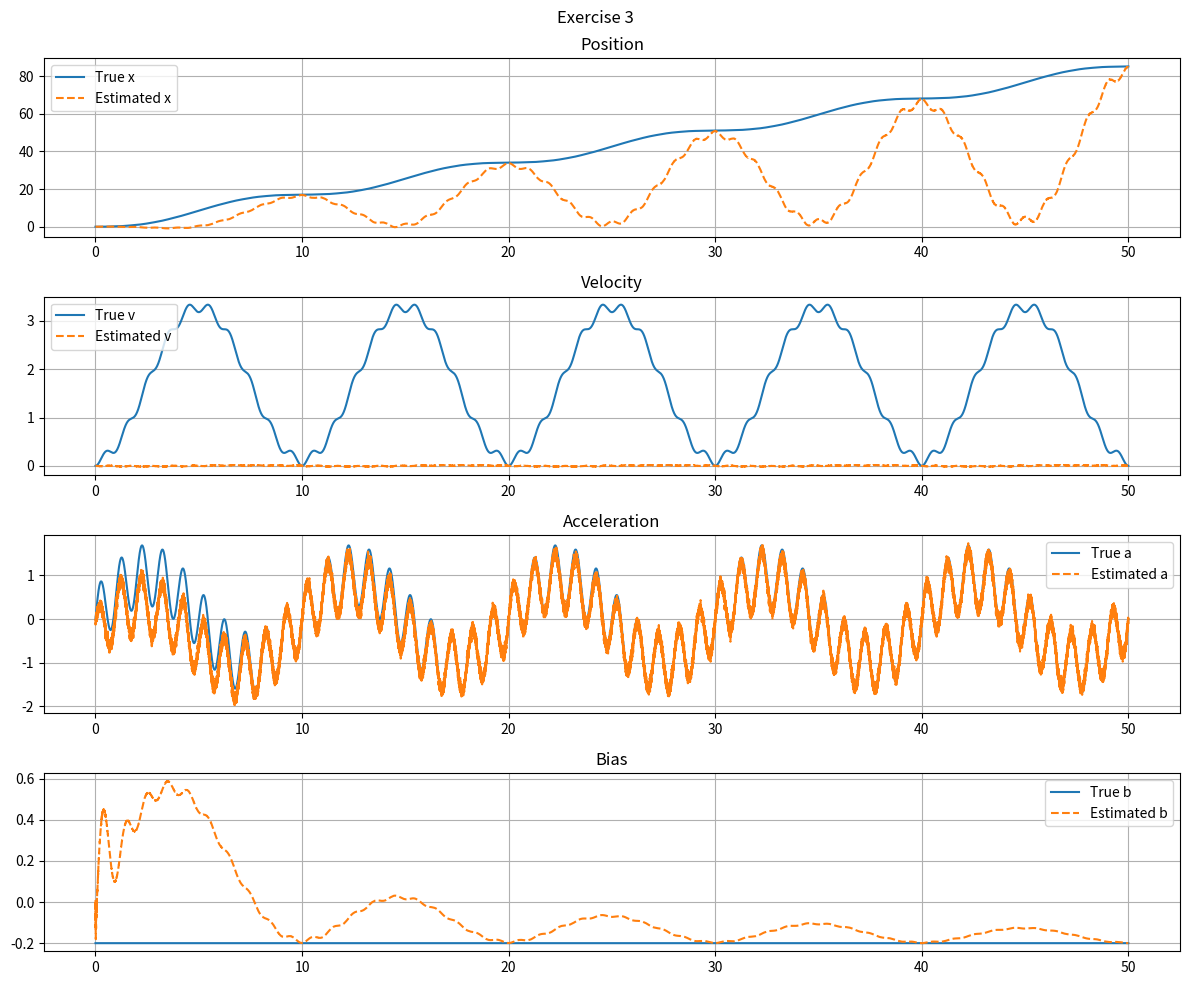

Reproduce this figure in Python.
import numpy as np
import matplotlib.pyplot as plt

# ===============================
# Parameters
# ===============================
Ts = 0.001
phi = 0.9

sigma_wa = 0.1
sigma_wb = 0
sigma_v  = 0.1

b_true = -0.2
N = 50000

time = np.arange(N) * Ts

# ===============================
# TRUE SYSTEM (3 states)
# ===============================

Phi_true = np.array([
    [1, Ts, 0],
    [0, 1,  Ts],
    [0, 0,  0]
])

Gamma = np.array([[0],
                  [0],
                  [1]])

H_true = np.array([[0, 0, 1]])

# ===============================
# KALMAN FILTER (4 states)
# ===============================

Phi_kf = np.array([
    [1, Ts, 0.5 * Ts**2, 0],
    [0, 1,  Ts, 0],
    [0, 0,  phi, 0],
    [0, 0,  0, 1]
])

Q = np.diag([0, 0, sigma_wa**2, sigma_wb**2])
H_kf = np.array([[0, 0, 1, 1]])
R = np.array([[sigma_v**2]])

# ===============================
# Storage
# ===============================

x_true = np.zeros((3, N))
x_hat  = np.zeros((4, N))
P = np.eye(4)

# bias
b = b_true

# acceleration input
w1 = 2*np.pi*0.1      # 1 Hz
w2 = 2*np.pi*1      # 5 Hz

a_input = np.sin(w1*time) + 0.7*np.sin(w2*time)

# ===============================
# Simulation + KF
# ===============================

for k in range(N-1):

    # ---- True system ----
    x_true[:,k+1] = (
        Phi_true @ x_true[:,k] +
        (Gamma.flatten() * a_input[k])
    )

    # measurement: y = a + b + noise
    y = a_input[k] + b + sigma_v * np.random.randn()

    # ===============================
    # Kalman Filter
    # ===============================

    # Prediction
    x_pred = Phi_kf @ x_hat[:,k]
    P_pred = Phi_kf @ P @ Phi_kf.T + Q

    # Measurement
    S = H_kf @ P_pred @ H_kf.T + R
    K = P_pred @ H_kf.T @ np.linalg.inv(S)

    innovation = y - H_kf @ x_pred
    x_hat[:,k+1] = x_pred + (K @ innovation).flatten()

    P = (np.eye(4) - K @ H_kf) @ P_pred


# ===============================
# Plot Results
# ===============================



plt.figure(figsize=(12,10))
plt.suptitle("Exercise 3")
# Position
plt.subplot(4,1,1)
plt.plot(time, x_true[0,:], label='True x')
plt.plot(time, x_hat[0,:], '--', label='Estimated x')
plt.title('Position')
plt.legend()
plt.grid()

# Velocity
plt.subplot(4,1,2)
plt.plot(time, x_true[1,:], label='True v')
plt.plot(time, x_hat[1,:], '--', label='Estimated v')
plt.title('Velocity')
plt.legend()
plt.grid()

# Acceleration
plt.subplot(4,1,3)
plt.plot(time, a_input, label='True a')
plt.plot(time, x_hat[2,:], '--', label='Estimated a')
plt.title('Acceleration')
plt.legend()
plt.grid()

# Bias
plt.subplot(4,1,4)
plt.plot(time, b_true*np.ones(N), label='True b')
plt.plot(time, x_hat[3,:], '--', label='Estimated b')
plt.title('Bias')
plt.legend()
plt.grid()

plt.tight_layout()
plt.show()
